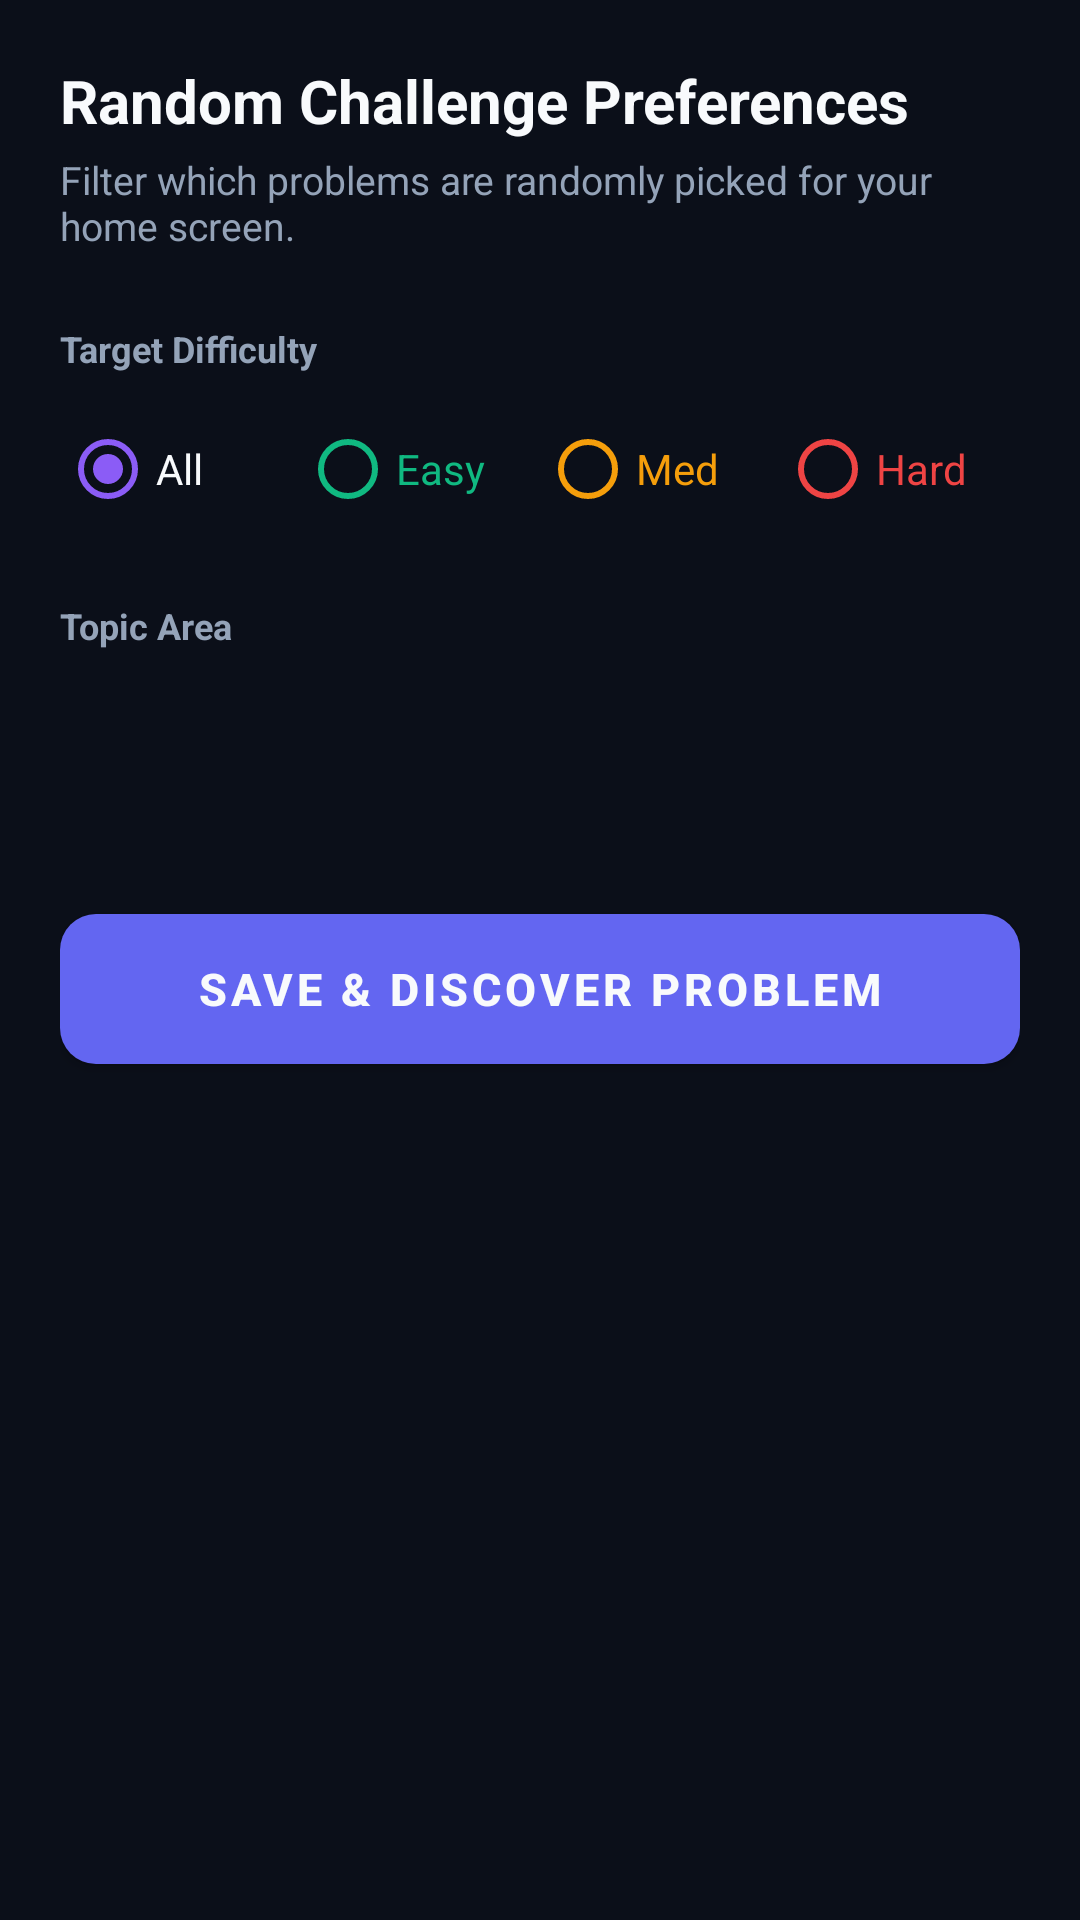

Produce the Android XML layout that renders to this screen, including the resource entries it uses.
<!-- AndroidManifest.xml: application theme Theme.CodeSync -->
<!-- res/layout/activity_random_challenge_configure.xml -->
<?xml version="1.0" encoding="utf-8"?>
<LinearLayout xmlns:android="http://schemas.android.com/apk/res/android"
    android:layout_width="match_parent"
    android:layout_height="match_parent"
    android:orientation="vertical"
    android:background="@color/background_dark"
    android:padding="20dp">

    <TextView
        android:layout_width="match_parent"
        android:layout_height="wrap_content"
        android:text="Random Challenge Preferences"
        android:textColor="@color/text_white"
        android:textSize="20sp"
        android:textStyle="bold" />

    <TextView
        android:layout_width="match_parent"
        android:layout_height="wrap_content"
        android:layout_marginTop="4dp"
        android:text="Filter which problems are randomly picked for your home screen."
        android:textColor="@color/text_muted"
        android:textSize="13sp"
        android:layout_marginBottom="24dp" />

    
    <TextView
        android:layout_width="match_parent"
        android:layout_height="wrap_content"
        android:text="Target Difficulty"
        android:textColor="@color/text_muted"
        android:textSize="12sp"
        android:textStyle="bold"
        android:layout_marginBottom="8dp" />

    <RadioGroup
        android:id="@+id/rg_difficulty"
        android:layout_width="match_parent"
        android:layout_height="wrap_content"
        android:orientation="horizontal"
        android:layout_marginBottom="20dp">

        <RadioButton
            android:id="@+id/rb_all_diff"
            android:layout_width="0dp"
            android:layout_height="wrap_content"
            android:layout_weight="1"
            android:text="All"
            android:checked="true"
            android:textColor="@color/text_white" />

        <RadioButton
            android:id="@+id/rb_easy"
            android:layout_width="0dp"
            android:layout_height="wrap_content"
            android:layout_weight="1"
            android:text="Easy"
            android:textColor="@color/diff_easy"
            android:buttonTint="@color/diff_easy" />

        <RadioButton
            android:id="@+id/rb_medium"
            android:layout_width="0dp"
            android:layout_height="wrap_content"
            android:layout_weight="1"
            android:text="Med"
            android:textColor="@color/diff_medium"
            android:buttonTint="@color/diff_medium" />

        <RadioButton
            android:id="@+id/rb_hard"
            android:layout_width="0dp"
            android:layout_height="wrap_content"
            android:layout_weight="1"
            android:text="Hard"
            android:textColor="@color/diff_hard"
            android:buttonTint="@color/diff_hard" />
    </RadioGroup>

    
    <TextView
        android:layout_width="match_parent"
        android:layout_height="wrap_content"
        android:text="Topic Area"
        android:textColor="@color/text_muted"
        android:textSize="12sp"
        android:textStyle="bold"
        android:layout_marginBottom="8dp" />

    <Spinner
        android:id="@+id/sp_topics"
        android:layout_width="match_parent"
        android:layout_height="48dp"
        android:background="@drawable/bg_card"
        android:paddingStart="8dp"
        android:paddingEnd="8dp"
        android:layout_marginBottom="32dp" />

    <Button
        android:id="@+id/btn_save_filters"
        android:layout_width="match_parent"
        android:layout_height="50dp"
        android:background="@drawable/btn_primary"
        android:text="Save &amp; Discover Problem"
        android:textColor="@color/text_white"
        android:textSize="15sp"
        android:textStyle="bold" />

</LinearLayout>
<!-- resources referenced by this layout -->
<resources>
  <color name="background_dark">#0B0F19</color>
  <color name="diff_easy">#10B981</color>
  <color name="diff_hard">#EF4444</color>
  <color name="diff_medium">#F59E0B</color>
  <color name="text_muted">#94A3B8</color>
  <color name="text_white">#F8FAFC</color>
  <!-- drawable btn_primary (drawable) -->
  <?xml version="1.0" encoding="utf-8"?>
  <ripple xmlns:android="http://schemas.android.com/apk/res/android"
      android:color="#4338CA">
      <item>
          <shape android:shape="rectangle">
              <solid android:color="@color/primary" />
              <corners android:radius="12dp" />
          </shape>
      </item>
  </ripple>
  <style name="Theme.CodeSync" parent="Theme.MaterialComponents.DayNight.NoActionBar">
          
          <item name="colorPrimary">@color/primary</item>
          <item name="colorPrimaryDark">@color/primary_dark</item>
          <item name="colorAccent">@color/accent</item>
  
          
          <item name="android:statusBarColor">@color/background_dark</item>
          <item name="android:navigationBarColor">@color/background_dark</item>
  
          
          <item name="android:windowBackground">@color/background_dark</item>
      </style>
  <color name="primary">#6366F1</color>
  <color name="primary_dark">#4F46E5</color>
  <color name="accent">#8B5CF6</color>
</resources>
